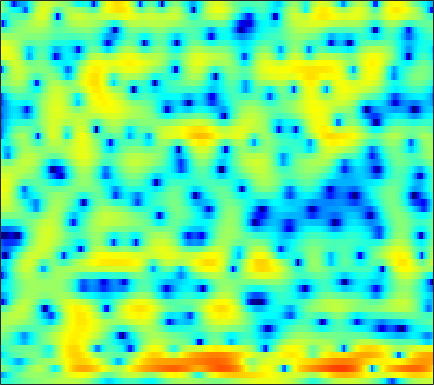

Values plotted in this chart, from the file beside it:
-4.2613, -4.3722, -4.3447, -4.1502, -3.8854, -3.447, -2.9955, -2.6325, -2.1626, -1.7145, -1.3219, -1.0465, -0.72594, -0.44786, -0.25096, -0.011976, 0.20243, 0.34585, 0.53926, 0.74623, 0.94114, 1.0902, 1.2855, 1.4874
-10.73, -10.22, -8.438, -6.554, -5.335, -3.959, -2.855, -2.133, -1.338, -0.6828, -0.1487, 0.1948, 0.5603, 0.8353, 0.981, 1.103, 1.133, 1.099, 0.9825, 0.7988, 0.5701, 0.3911, 0.2013, 0.1321
0.2322, -0.2813, -0.9792, -1.625, -2.115, -2.8, -3.418, -3.749, -3.825, -3.375, -2.497, -1.67, -0.5315, 0.5036, 1.123, 1.807, 2.223, 2.372, 2.324, 1.99, 1.303, 0.5257, -0.9814, -3.11
-2.885, -3.304, -3.948, -4.672, -5.37, -6.569, -8.046, -9.184, -10.17, -9.862, -8.134, -6.578, -4.705, -3.142, -2.162, -1.153, -0.3856, 0.009723, 0.4089, 0.6824, 0.8651, 0.9908, 1.177, 1.416
-8.329, -6.812, -5.231, -4.101, -3.467, -2.845, -2.41, -2.13, -1.774, -1.448, -1.098, -0.812, -0.4858, -0.25, -0.1457, -0.1761, -0.4058, -0.7183, -1.327, -2.161, -3.129, -3.702, -3.804, -2.943
-4.699, -4.041, -3.217, -2.539, -2.139, -1.742, -1.494, -1.366, -1.266, -1.207, -1.111, -1.024, -0.9163, -0.8268, -0.7735, -0.8005, -0.9649, -1.215, -1.75, -2.599, -3.705, -4.514, -5.055, -4.187
-1.756, -1.871, -2.099, -2.47, -2.866, -3.587, -4.545, -5.431, -6.848, -8.347, -9.437, -9.555, -8.617, -7.095, -5.894, -4.49, -3.311, -2.584, -1.782, -1.113, -0.5256, -0.08543, 0.5311, 1.212
-0.3086, -0.5047, -0.9044, -1.471, -2.027, -2.976, -4.198, -5.337, -7.167, -9.267, -11.05, -11.34, -10.04, -8.034, -6.596, -4.94, -3.616, -2.788, -1.86, -1.061, -0.3462, 0.1692, 0.8288, 1.487
1.016, 0.9806, 0.8386, 0.6003, 0.3573, -0.04544, -0.5181, -0.9007, -1.406, -1.869, -2.226, -2.396, -2.51, -2.482, -2.406, -2.283, -2.155, -2.071, -1.982, -1.882, -1.753, -1.605, -1.298, -0.8319
1.819, 1.975, 2.116, 2.184, 2.196, 2.148, 2.035, 1.909, 1.693, 1.421, 1.099, 0.8176, 0.3955, -0.09234, -0.5191, -1.171, -1.933, -2.589, -3.583, -4.731, -6.052, -7.086, -8.267, -8.509
0.897, 1.2, 1.592, 1.966, 2.22, 2.511, 2.72, 2.813, 2.831, 2.712, 2.443, 2.126, 1.533, 0.7387, -0.01393, -1.216, -2.672, -3.925, -5.785, -7.809, -9.968, -11.71, -14.25, -15.81
-2.897, -2.532, -1.779, -0.8025, -0.01123, 0.997, 1.868, 2.398, 2.899, 3.163, 3.162, 2.987, 2.503, 1.692, 0.8452, -0.6492, -2.686, -4.687, -8.29, -13.92, -23.89, -19.01, -12.32, -8.58
-16.45, -19.19, -13.45, -8.296, -5.569, -2.885, -0.9328, 0.1813, 1.296, 2.048, 2.475, 2.605, 2.522, 2.167, 1.727, 0.9008, -0.1647, -1.079, -2.373, -3.507, -4.087, -4.001, -3.283, -2.188
-10.59, -10.47, -9.395, -7.617, -6.163, -4.322, -2.728, -1.713, -0.5992, 0.2636, 0.893, 1.218, 1.474, 1.554, 1.509, 1.345, 1.102, 0.8819, 0.6017, 0.3855, 0.2813, 0.2773, 0.3802, 0.5948
-7.338, -7.048, -6.433, -5.593, -4.861, -3.828, -2.788, -2.049, -1.151, -0.384, 0.2419, 0.6158, 0.9898, 1.238, 1.349, 1.412, 1.404, 1.371, 1.313, 1.254, 1.212, 1.193, 1.196, 1.205
-8.098, -7.807, -7.034, -5.968, -5.064, -3.85, -2.697, -1.896, -0.9435, -0.1478, 0.4885, 0.8557, 1.207, 1.407, 1.472, 1.466, 1.375, 1.287, 1.163, 1.065, 1.016, 1.024, 1.069, 1.128
-17.13, -15.14, -11.08, -7.874, -5.962, -3.864, -2.166, -1.11, 0.05237, 0.9577, 1.609, 1.933, 2.152, 2.118, 1.937, 1.503, 0.9016, 0.3777, -0.2902, -0.7289, -0.8066, -0.6193, -0.1719, 0.3685
-10.38, -9.945, -8.181, -6.059, -4.521, -2.624, -0.9401, 0.1652, 1.415, 2.384, 3.069, 3.384, 3.502, 3.259, 2.785, 1.705, -0.03719, -1.933, -5.614, -10.7, -10.19, -6.614, -3.216, -1.133
-7.321, -7.92, -7.857, -6.785, -5.558, -3.69, -1.842, -0.569, 0.9085, 2.137, 3.062, 3.554, 3.922, 3.935, 3.694, 3.006, 1.859, 0.736, -0.9876, -2.372, -2.577, -2.022, -1.05, -0.3805
-14.09, -20.06, -30.56, -16.04, -11.86, -8.169, -5.466, -3.809, -1.935, -0.3627, 0.935, 1.744, 2.595, 3.18, 3.458, 3.615, 3.578, 3.44, 3.155, 2.821, 2.487, 2.216, 1.76, 1.061
-11.6, -12.73, -13.4, -12.98, -12.14, -10.67, -9.075, -7.807, -6.099, -4.39, -2.713, -1.544, -0.1319, 1.073, 1.83, 2.638, 3.219, 3.508, 3.739, 3.789, 3.664, 3.457, 3.013, 2.342
-13.74, -14.94, -15.87, -16.11, -16.07, -15.83, -15.49, -14.91, -13.15, -10.5, -7.639, -5.646, -3.283, -1.324, -0.09153, 1.244, 2.272, 2.86, 3.436, 3.785, 3.923, 3.896, 3.691, 3.32
-21.13, -29.06, -29.3, -22.33, -20.39, -20.03, -22.07, -26.07, -24.16, -15.9, -10.63, -7.75, -4.758, -2.436, -1.032, 0.4911, 1.681, 2.391, 3.107, 3.594, 3.873, 3.957, 3.906, 3.692
-11.99, -12.93, -13.42, -13.13, -12.67, -12.06, -11.43, -10.81, -9.617, -7.988, -6.138, -4.751, -3.018, -1.491, -0.5023, 0.6471, 1.604, 2.208, 2.858, 3.34, 3.656, 3.782, 3.802, 3.631
-4.657, -4.798, -4.909, -4.903, -4.812, -4.59, -4.289, -4.003, -3.543, -2.987, -2.371, -1.885, -1.257, -0.6388, -0.1917, 0.3956, 0.9786, 1.404, 1.952, 2.452, 2.857, 3.074, 3.216, 3.16
-0.1177, -0.05142, -0.02755, -0.05221, -0.1013, -0.1893, -0.3015, -0.3995, -0.5525, -0.7443, -0.9804, -1.19, -1.51, -1.84, -2.033, -2.14, -1.954, -1.589, -0.8373, 0.05979, 0.9296, 1.492, 2.044, 2.348
2.65, 2.71, 2.662, 2.474, 2.248, 1.836, 1.315, 0.854, 0.1473, -0.6788, -1.646, -2.501, -3.86, -5.632, -7.346, -10.11, -11.86, -10.5, -7.089, -4.143, -1.925, -0.6695, 0.5682, 1.375
3.999, 3.973, 3.754, 3.323, 2.865, 2.071, 1.078, 0.215, -1.06, -2.398, -3.735, -4.714, -6.055, -7.597, -8.99, -11.11, -12.22, -11.03, -7.967, -5.126, -2.918, -1.635, -0.3298, 0.5749
4.842, 4.742, 4.379, 3.733, 3.046, 1.827, 0.2125, -1.292, -3.719, -6.534, -9.073, -9.915, -9.388, -8.207, -7.401, -6.502, -5.621, -4.899, -3.844, -2.772, -1.774, -1.125, -0.4128, 0.1121
5.41, 5.322, 4.967, 4.32, 3.619, 2.362, 0.6532, -1.002, -3.876, -7.833, -12.73, -13.77, -10.27, -7.207, -5.617, -4.143, -3.135, -2.571, -2.021, -1.635, -1.389, -1.282, -1.234, -1.255
5.008, 5.004, 4.806, 4.391, 3.942, 3.158, 2.177, 1.334, 0.1239, -1.045, -1.946, -2.332, -2.437, -2.228, -2.012, -1.769, -1.667, -1.713, -1.953, -2.382, -3, -3.562, -4.396, -5.26
3.944, 3.988, 3.93, 3.758, 3.567, 3.237, 2.846, 2.525, 2.078, 1.637, 1.23, 0.9574, 0.6337, 0.3153, 0.04354, -0.4041, -1.008, -1.609, -2.638, -3.993, -5.709, -7.244, -9.558, -11.96
2.72, 2.654, 2.561, 2.495, 2.48, 2.504, 2.554, 2.595, 2.629, 2.621, 2.547, 2.441, 2.215, 1.866, 1.51, 0.884, 0.02945, -0.7919, -2.198, -4.052, -6.535, -9.001, -13.63, -21.74
0.4816, -0.06619, -0.6318, -0.7955, -0.598, 0.01954, 0.8234, 1.423, 2.125, 2.665, 3.027, 3.172, 3.196, 3.04, 2.809, 2.323, 1.643, 0.9931, -0.08032, -1.413, -3.016, -4.386, -6.304, -8.013
-4.045, -6.279, -10.2, -12.55, -10.08, -5.992, -2.986, -1.333, 0.3051, 1.442, 2.194, 2.55, 2.796, 2.822, 2.715, 2.445, 2.058, 1.707, 1.191, 0.6141, 0.01622, -0.4178, -0.948, -1.349
-5.573, -7.188, -9.309, -10.04, -8.879, -6.269, -3.833, -2.339, -0.7831, 0.3198, 1.017, 1.319, 1.466, 1.363, 1.164, 0.8397, 0.5252, 0.3614, 0.2699, 0.3382, 0.4951, 0.6378, 0.8191, 0.9869
-5.62, -5.768, -5.498, -4.776, -3.995, -2.806, -1.587, -0.7376, 0.1837, 0.8289, 1.146, 1.148, 0.8068, 0.06922, -0.7271, -2.059, -3.317, -3.746, -3.191, -1.764, -0.2509, 0.7052, 1.692, 2.336
-13.04, -10.21, -6.97, -4.53, -3.072, -1.502, -0.2624, 0.4758, 1.205, 1.623, 1.721, 1.542, 0.9155, -0.267, -1.671, -4.633, -10.26, -18.03, -9.835, -3.69, -0.2522, 1.46, 2.985, 3.835
-13.15, -11.32, -8.599, -6.272, -4.868, -3.338, -2.164, -1.51, -0.8747, -0.5102, -0.3897, -0.4342, -0.6484, -1.046, -1.437, -1.981, -2.321, -2.206, -1.423, -0.1103, 1.319, 2.279, 3.275, 3.888
-12.13, -11.04, -9.422, -7.924, -6.949, -5.857, -5.039, -4.632, -4.349, -4.27, -4.314, -4.321, -4.204, -3.856, -3.434, -2.736, -1.872, -1.171, -0.1633, 0.8501, 1.815, 2.456, 3.163, 3.66
-14.47, -12.56, -10.62, -9.146, -8.274, -7.44, -7.029, -7.009, -7.418, -8.36, -9.749, -10.89, -11.53, -10.04, -8.134, -5.636, -3.487, -2.114, -0.5355, 0.7866, 1.89, 2.578, 3.307, 3.841
-13.24, -12.15, -10.67, -9.335, -8.51, -7.734, -7.429, -7.523, -8.148, -9.56, -12.09, -15.04, -18.62, -14.25, -10.47, -6.755, -4.035, -2.41, -0.641, 0.7873, 1.944, 2.658, 3.425, 3.981
-15.45, -13.53, -11.04, -9.012, -7.838, -6.737, -6.048, -5.809, -5.806, -6.083, -6.497, -6.726, -6.683, -6.062, -5.28, -3.984, -2.625, -1.62, -0.3571, 0.7999, 1.817, 2.481, 3.225, 3.787
-14.83, -11.89, -8.865, -6.679, -5.471, -4.284, -3.472, -3.086, -2.833, -2.785, -2.869, -2.979, -3.111, -3.17, -3.13, -2.886, -2.415, -1.889, -1.003, 0.02433, 1.066, 1.797, 2.627, 3.27
-4.409, -4.01, -3.186, -2.291, -1.677, -0.9497, -0.4463, -0.2069, -0.08372, -0.2062, -0.5729, -1.017, -1.845, -2.967, -3.971, -5.391, -6.21, -5.909, -4.34, -2.358, -0.5478, 0.5716, 1.741, 2.556
-0.4785, -0.3644, 0.0007324, 0.5053, 0.9226, 1.419, 1.774, 1.917, 1.919, 1.652, 1.071, 0.4004, -0.9107, -2.837, -4.935, -9.271, -17.62, -16.55, -8.499, -4.254, -1.635, -0.3037, 0.9158, 1.641
-1.849, -1.613, -0.7765, 0.3113, 1.099, 1.939, 2.536, 2.791, 2.87, 2.677, 2.22, 1.706, 0.8166, -0.2784, -1.175, -2.311, -3.004, -3.037, -2.44, -1.512, -0.6223, -0.08828, 0.3508, 0.4793
-16.64, -10.45, -4.357, -1.01, 0.5994, 2.032, 2.866, 3.189, 3.287, 3.086, 2.666, 2.256, 1.673, 1.092, 0.7304, 0.3438, 0.1101, 0.03746, 0.03122, 0.03898, -0.03566, -0.1686, -0.486, -0.9914
-1.423, -1.032, 0.3163, 1.765, 2.619, 3.385, 3.696, 3.66, 3.295, 2.593, 1.643, 0.8637, -0.07883, -0.6735, -0.8107, -0.6543, -0.3637, -0.1876, -0.09988, -0.2431, -0.7219, -1.313, -2.368, -3.683
4.536, 4.466, 4.499, 4.574, 4.581, 4.435, 4.016, 3.47, 2.378, 0.7511, -1.573, -3.958, -8.141, -10.81, -8.904, -5.522, -3.29, -2.266, -1.618, -1.616, -2.236, -3.18, -5.196, -8.4
5.434, 5.246, 4.994, 4.7, 4.432, 3.955, 3.302, 2.649, 1.478, -0.1001, -2.193, -4.135, -6.952, -8.384, -7.561, -5.495, -3.798, -2.941, -2.317, -2.297, -2.802, -3.511, -4.946, -6.837
4.233, 3.991, 3.678, 3.369, 3.121, 2.749, 2.295, 1.887, 1.233, 0.4708, -0.3726, -0.9755, -1.65, -2.022, -2.089, -1.938, -1.679, -1.516, -1.412, -1.514, -1.845, -2.209, -2.83, -3.526
1.899, 1.599, 1.335, 1.211, 1.171, 1.151, 1.102, 1.037, 0.9188, 0.7497, 0.5622, 0.4206, 0.2717, 0.1722, 0.1409, 0.1285, 0.1338, 0.1171, 0.01706, -0.1493, -0.4155, -0.6858, -1.083, -1.508
-2.211, -2.717, -2.7, -2.147, -1.599, -0.9066, -0.3341, -0.001989, 0.3293, 0.5674, 0.7647, 0.8871, 1.052, 1.211, 1.333, 1.469, 1.551, 1.563, 1.487, 1.288, 0.974, 0.658, 0.1626, -0.3657
-12.34, -17.68, -10.74, -6.265, -4.282, -2.581, -1.492, -0.9328, -0.4295, -0.05266, 0.2725, 0.5506, 0.9694, 1.468, 1.85, 2.343, 2.73, 2.918, 3.014, 2.85, 2.425, 1.938, 1.022, -0.1355
-3.733, -4.764, -4.697, -3.83, -3.17, -2.548, -2.22, -2.122, -2.13, -2.257, -2.353, -2.198, -1.504, -0.2806, 0.7822, 2.14, 3.261, 3.874, 4.346, 4.418, 4.031, 3.408, 2.041, -0.1388
0.4655, -0.5064, -1.762, -2.988, -3.894, -4.983, -5.83, -6.308, -6.944, -8.256, -11.01, -14.63, -13.56, -6.965, -3.458, -0.2349, 1.959, 3.109, 4.076, 4.532, 4.493, 4.134, 3.269, 1.936
0.08621, -1.072, -3.069, -5.807, -8.613, -13.99, -18.27, -15.31, -11.89, -10.42, -10.12, -9.973, -8.578, -5.777, -3.573, -1.032, 0.8925, 1.96, 2.994, 3.584, 3.821, 3.8, 3.545, 3.094
